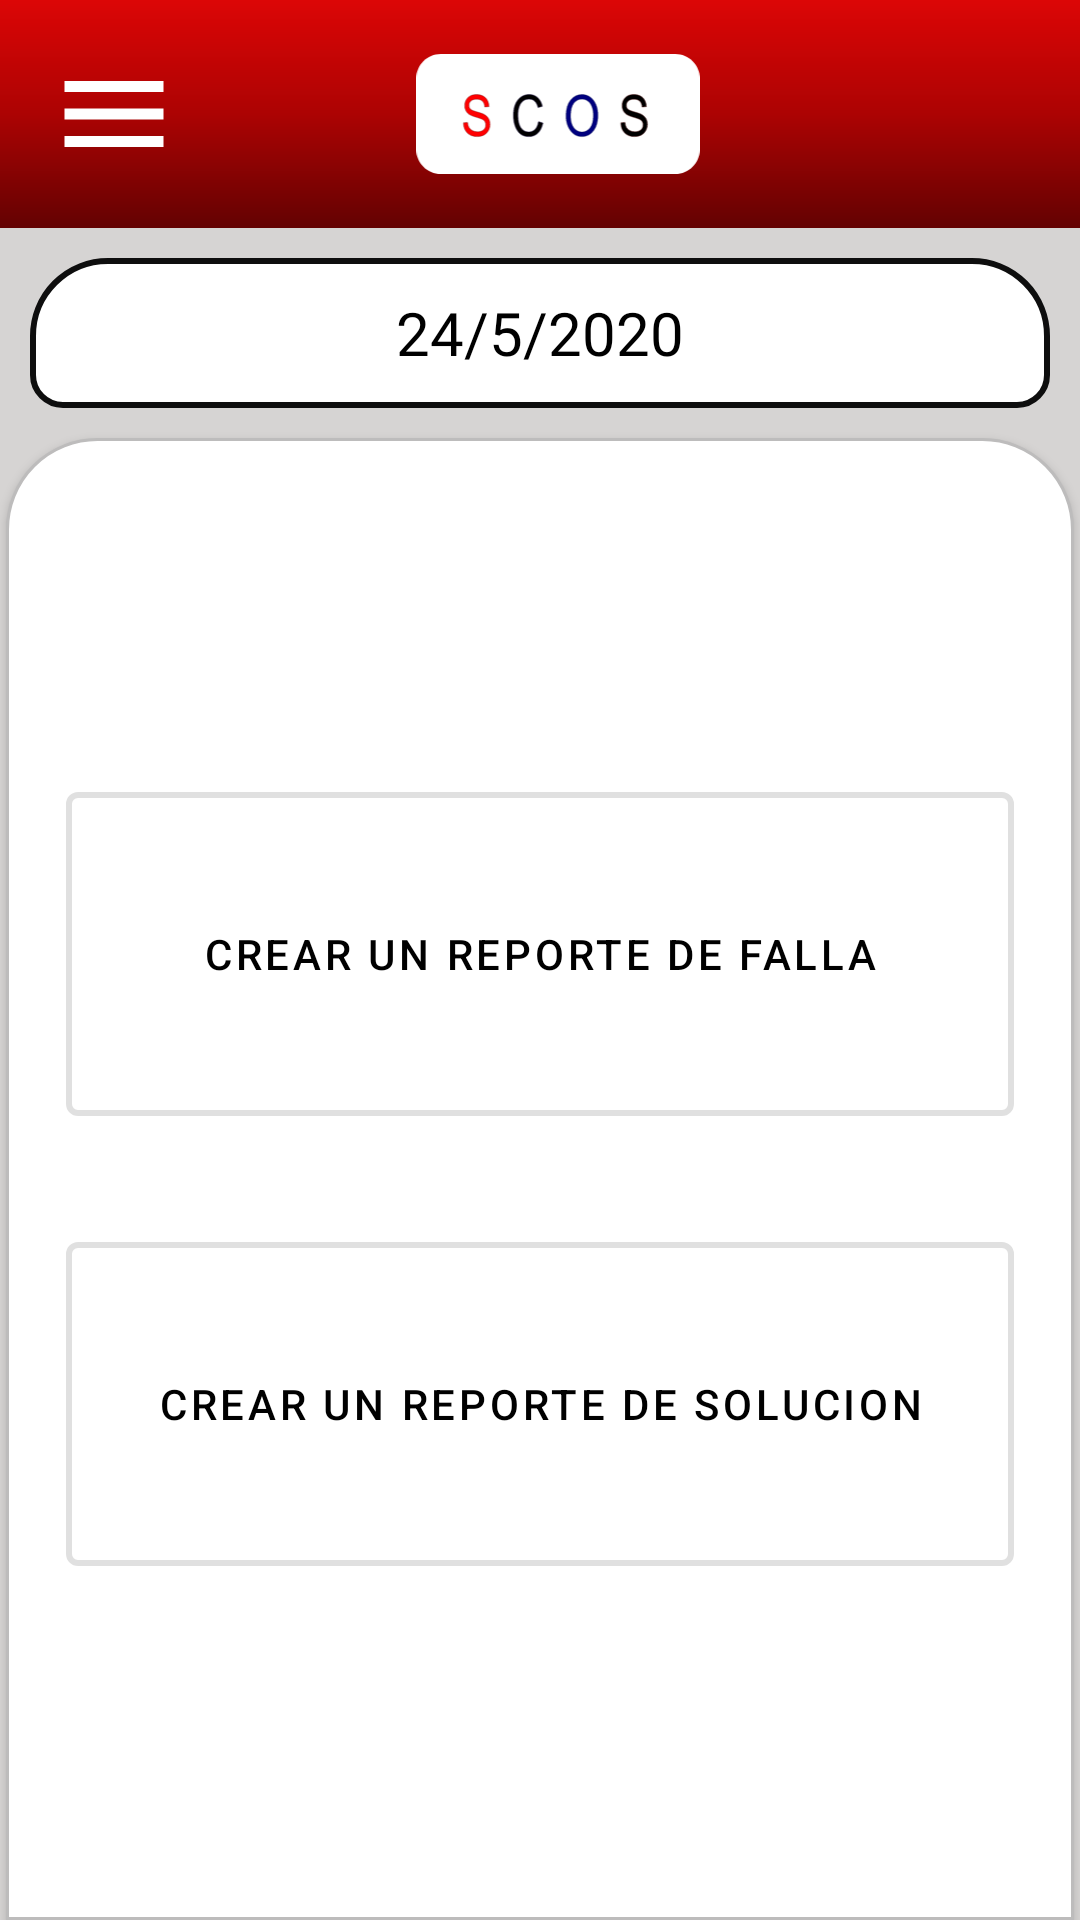

Produce the Android XML layout that renders to this screen, including the resource entries it uses.
<!-- AndroidManifest.xml: fallback theme Theme.MaterialComponents.DayNight.NoActionBar -->
<!-- res/layout/activity_main.xml -->
<?xml version="1.0" encoding="utf-8"?>
<androidx.drawerlayout.widget.DrawerLayout xmlns:android="http://schemas.android.com/apk/res/android"
    xmlns:app="http://schemas.android.com/apk/res-auto"
    xmlns:tools="http://schemas.android.com/tools"
    android:id="@+id/drawer"
    android:layout_width="match_parent"
    android:layout_height="match_parent"
    android:background="#D6D4D3"
    tools:context=".mainactivities.MainActivity">

    <com.google.android.material.navigation.NavigationView
        android:id="@+id/sideMenu"
        android:layout_width="wrap_content"
        android:layout_height="match_parent"
        android:layout_gravity="start"
        app:headerLayout="@layout/side_header"
        app:menu="@menu/sidemenu" />

    <androidx.coordinatorlayout.widget.CoordinatorLayout
        android:layout_width="match_parent"
        android:layout_height="match_parent">

        <LinearLayout
            android:layout_width="match_parent"
            android:layout_height="match_parent"
            android:orientation="vertical">

            <com.google.android.material.appbar.MaterialToolbar
                android:id="@+id/topAppBar"
                android:layout_width="match_parent"
                android:layout_height="wrap_content"
                android:background="@drawable/red_gradiant"
                android:padding="10dp"
                app:navigationIcon="@drawable/ic_menu_24px"
                app:navigationIconTint="@color/white">

                <ImageView
                    android:layout_width="match_parent"
                    android:layout_height="40dp"
                    android:layout_marginEnd="40dp"
                    android:src="@drawable/ic_scos_shape" />
            </com.google.android.material.appbar.MaterialToolbar>


            <TextView
                android:id="@+id/fecha"
                android:layout_width="match_parent"
                android:layout_height="50dp"
                android:layout_margin="10dp"
                android:background="@drawable/background_detalle"
                android:fontFamily="@font/helvetica"
                android:gravity="center"
                android:padding="10dp"
                android:text="24/5/2020"
                android:textColor="@color/black"
                android:textSize="20sp" />

            <LinearLayout
                android:layout_width="match_parent"
                android:layout_height="match_parent"
                android:layout_marginHorizontal="2dp"
                android:background="@drawable/background_list"
                android:elevation="2dp"
                android:gravity="center"
                android:orientation="vertical"
                android:padding="20dp">

                <com.google.android.material.button.MaterialButton
                    android:id="@+id/btnReporteFalla"
                    style="@style/Widget.MaterialComponents.Button.OutlinedButton"
                    android:layout_width="match_parent"
                    android:layout_height="120dp"
                    android:layout_marginBottom="30dp"
                    android:text="Crear un Reporte de Falla"
                    android:textColor="@color/black"
                    app:strokeWidth="2dp" />

                <com.google.android.material.button.MaterialButton
                    android:id="@+id/btnReporteSolucion"
                    style="@style/Widget.MaterialComponents.Button.OutlinedButton"
                    android:layout_width="match_parent"
                    android:layout_height="120dp"
                    android:text="Crear un Reporte de Solucion"
                    android:textColor="@color/black"
                    app:strokeWidth="2dp" />

            </LinearLayout>
        </LinearLayout>
    </androidx.coordinatorlayout.widget.CoordinatorLayout>
</androidx.drawerlayout.widget.DrawerLayout>
<!-- res/layout/side_header.xml (included above) -->
<?xml version="1.0" encoding="utf-8"?>
<LinearLayout xmlns:android="http://schemas.android.com/apk/res/android"
    xmlns:app="http://schemas.android.com/apk/res-auto"
    android:layout_width="match_parent"
    android:layout_height="200dp"
    android:background="@drawable/red_gradiant"
    android:gravity="bottom"
    android:orientation="vertical">

    <ImageView
        android:layout_width="match_parent"
        android:layout_height="130dp"
        android:layout_gravity="center"
        android:padding="10dp"
        app:srcCompat="@drawable/ic_scos_circle" />

    <LinearLayout
        android:layout_width="match_parent"
        android:layout_height="wrap_content"
        android:orientation="horizontal">

        <TextView
            android:id="@+id/headerDate"
            android:layout_width="0dp"
            android:layout_height="wrap_content"
            android:layout_weight="1"
            android:fontFamily="@font/helvetica"
            android:gravity="start"
            android:padding="10dp"
            android:shadowRadius="1"
            android:text="23/Sep/2020"
            android:textColor="@color/white"
            android:textSize="13sp" />
    </LinearLayout>
</LinearLayout>
<!-- resources referenced by this layout -->
<resources>
  <!-- drawable background_detalle (drawable) -->
  <?xml version="1.0" encoding="utf-8"?>
  <shape xmlns:android="http://schemas.android.com/apk/res/android" android:shape="rectangle">
      <size android:width="300dp" android:height="150dp" />
      <solid android:color="@color/white" />
      <corners android:topRightRadius="25dp" android:topLeftRadius="25dp" android:bottomRightRadius="10dp" android:bottomLeftRadius="10dp"/>
      <stroke android:color="#0E0E0E" android:width="2dp"/>
      <padding android:right="10dp" android:top="10dp" />
  
  </shape>
  <!-- drawable background_list (drawable) -->
  <?xml version="1.0" encoding="utf-8"?>
  <shape xmlns:android="http://schemas.android.com/apk/res/android" android:shape="rectangle">
      <size android:width="150dp" android:height="300dp" />
      <solid android:color="@color/white" />
      <corners android:topRightRadius="30dp" android:topLeftRadius="30dp"/>
      <stroke android:color="#BDBCBC" android:width="1dp"/>
      <padding android:right="10dp" android:top="10dp" />
  
  </shape>
  <!-- drawable ic_menu_24px (drawable) -->
  <vector xmlns:android="http://schemas.android.com/apk/res/android"
      android:width="44dp"
      android:height="44dp"
      android:viewportWidth="24"
      android:viewportHeight="24">
    <path
        android:fillColor="#FF000000"
        android:pathData="M3,18h18v-2L3,16v2zM3,13h18v-2L3,11v2zM3,6v2h18L21,6L3,6z"/>
  </vector>
  <!-- drawable ic_scos_circle: vector/xml drawable (drawable, 29568 chars, omitted) -->
  <!-- drawable ic_scos_shape: vector/xml drawable (drawable, 4218 chars, omitted) -->
  <!-- drawable red_gradiant (drawable) -->
  <?xml version="1.0" encoding="utf-8"?>
  <shape xmlns:android="http://schemas.android.com/apk/res/android" android:shape="rectangle" >
      <size android:width="20dp" android:height="20dp"/>
      <gradient android:startColor="#FFDC0606" android:centerColor="#AC0303" android:endColor="#630202" android:type="linear" android:angle="-90 " />
  </shape>
  <!-- not gathered from this repository: default colours our renderer supplied (Android Studio template values) -->
  <color name="black">#FF000000</color>
  <color name="white">#FFFFFFFF</color>
</resources>
